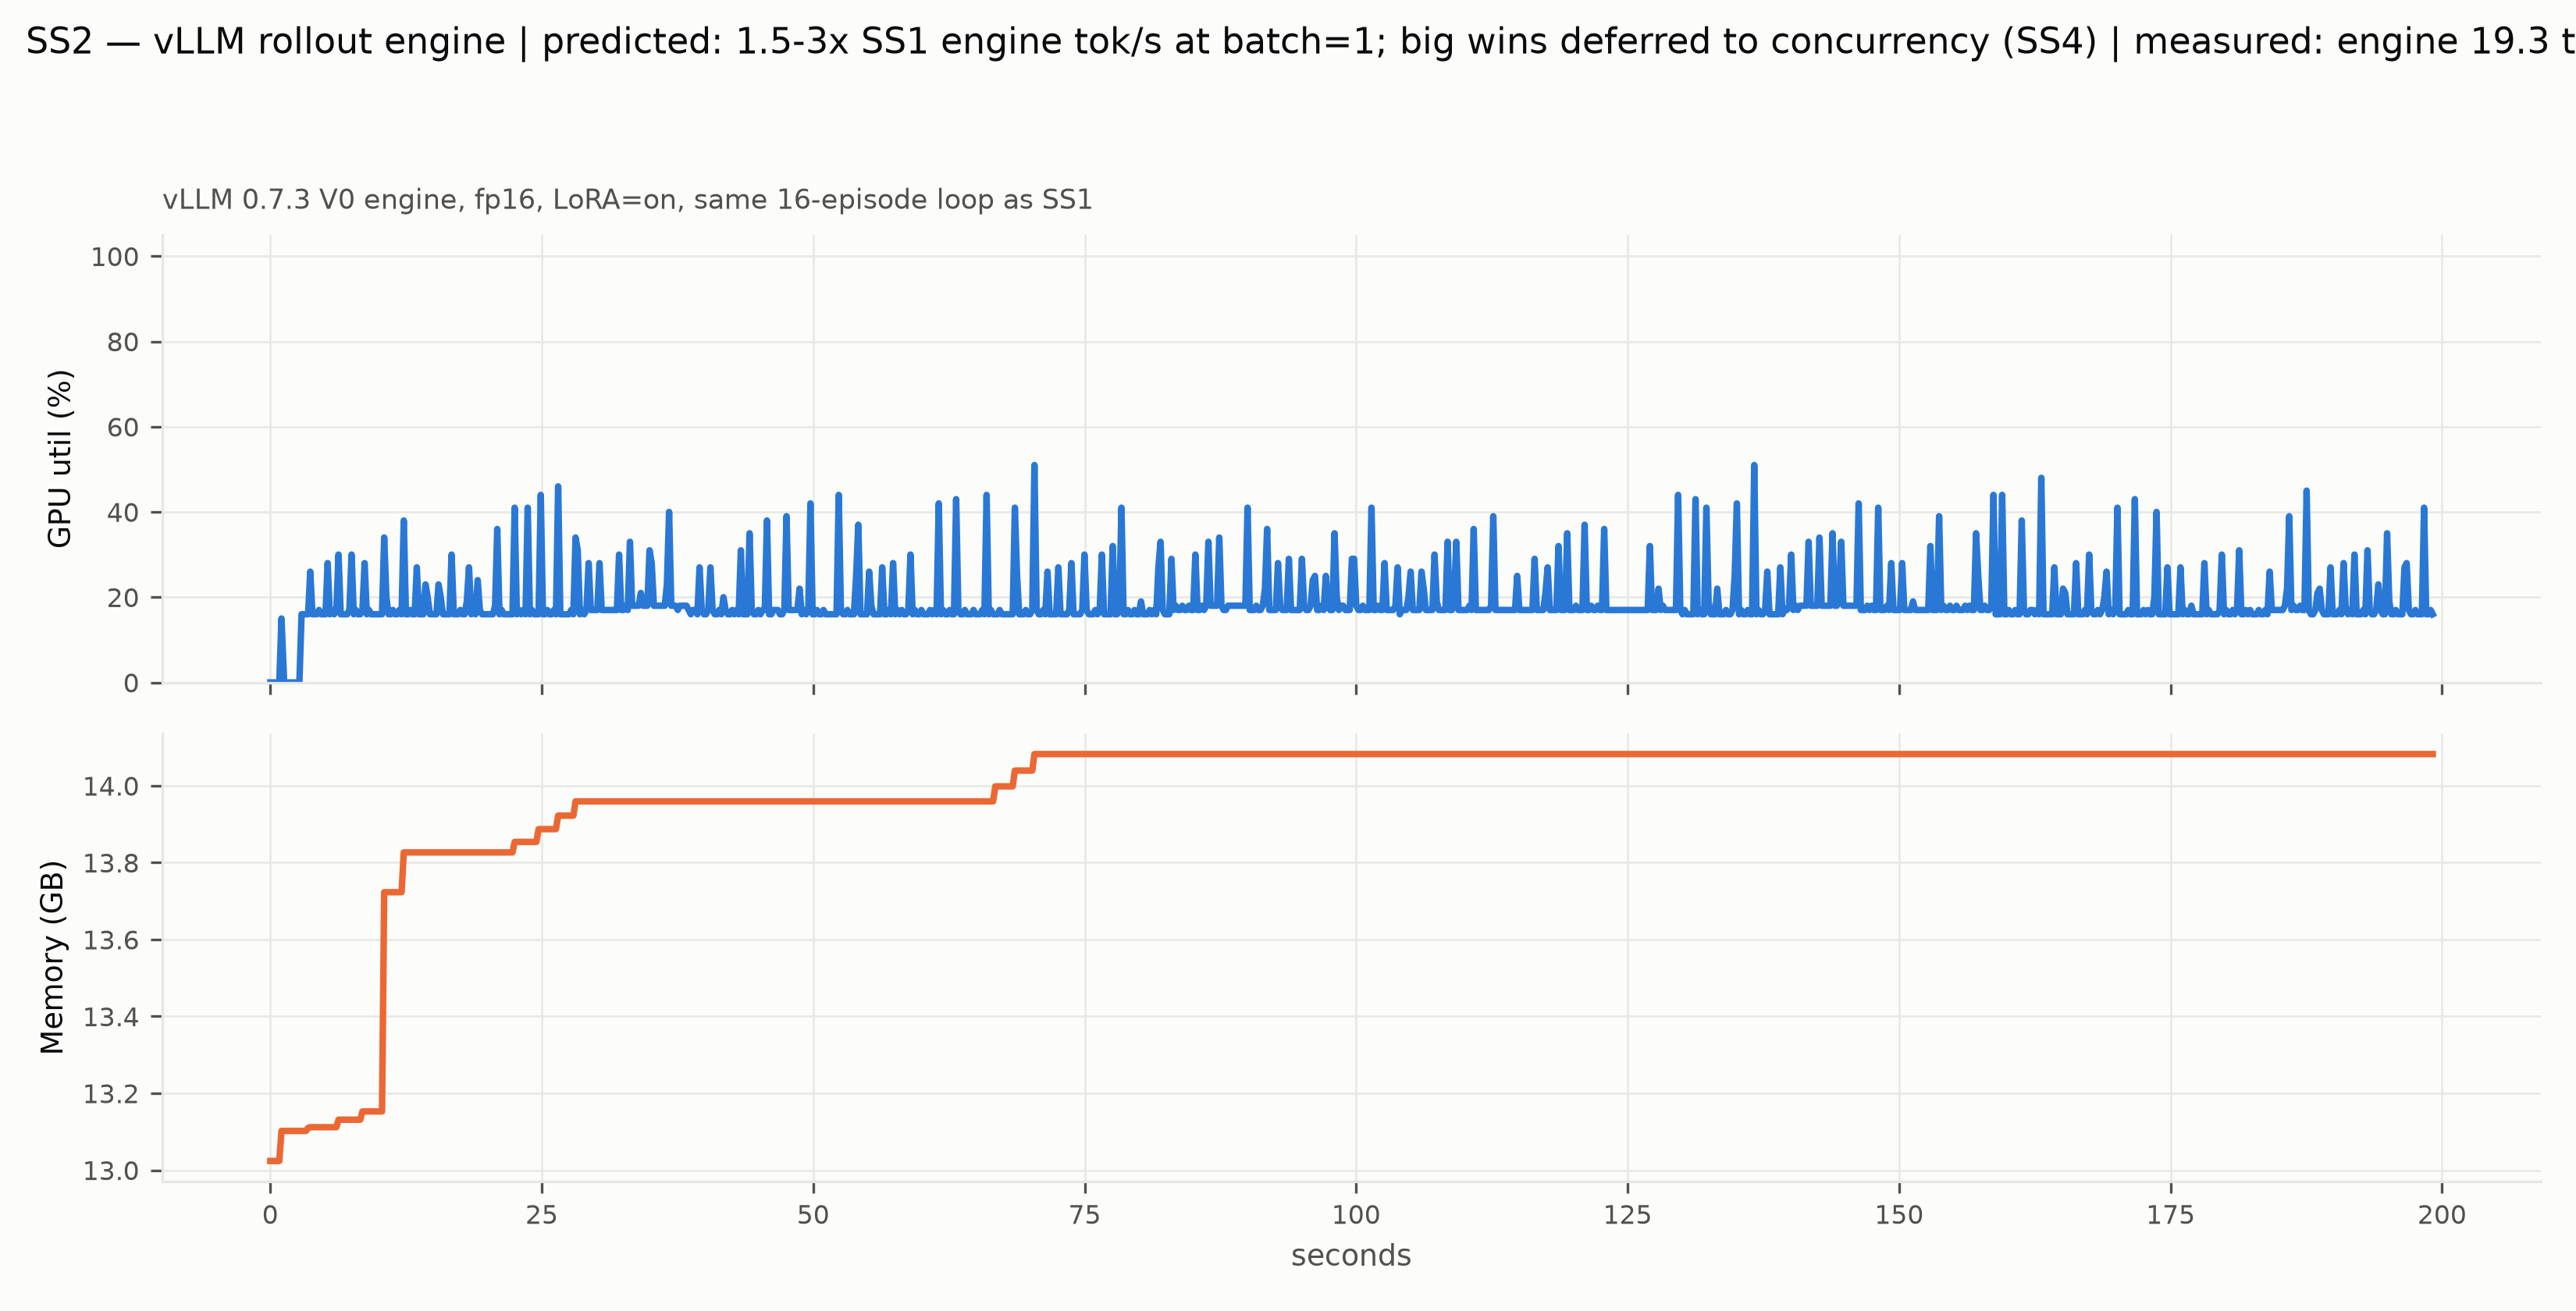

The table this chart was drawn from, first rows:
t_s, gpu_util_pct, mem_gb
0.01076, 0.0, 13.02
0.6325, 0.0, 13.02
0.8328, 0.0, 13.02
1.033, 15.0, 13.1
1.282, 0.0, 13.1
1.482, 0.0, 13.1
1.682, 0.0, 13.1
1.882, 0.0, 13.1
2.083, 0.0, 13.1
2.283, 0.0, 13.1
2.483, 0.0, 13.1
2.683, 0.0, 13.1
2.884, 16.0, 13.1
3.084, 16.0, 13.1
3.284, 16.0, 13.1
3.484, 16.0, 13.11
3.684, 26.0, 13.11
3.885, 16.0, 13.11
4.085, 16.0, 13.11
4.285, 16.0, 13.11
4.486, 17.0, 13.11
4.686, 16.0, 13.11
4.886, 16.0, 13.11
5.086, 16.0, 13.11
5.286, 28.0, 13.11
5.487, 16.0, 13.11
5.687, 17.0, 13.11
5.887, 16.0, 13.11
6.088, 17.0, 13.11
6.288, 30.0, 13.13
6.488, 16.0, 13.13
6.688, 16.0, 13.13
6.888, 16.0, 13.13
7.089, 16.0, 13.13
7.289, 17.0, 13.13
7.489, 30.0, 13.13
7.689, 16.0, 13.13
7.89, 17.0, 13.13
8.09, 16.0, 13.13
8.29, 16.0, 13.13
8.49, 17.0, 13.15
8.691, 28.0, 13.15
8.891, 16.0, 13.15
9.091, 17.0, 13.15
9.291, 16.0, 13.15
9.492, 16.0, 13.15
9.692, 16.0, 13.15
9.892, 16.0, 13.15
10.09, 16.0, 13.15
10.29, 16.0, 13.15
10.49, 34.0, 13.72
10.69, 20.0, 13.72
10.89, 16.0, 13.72
11.09, 16.0, 13.72
11.29, 17.0, 13.72
11.49, 16.0, 13.72
11.69, 16.0, 13.72
11.89, 17.0, 13.72
12.09, 16.0, 13.72
12.3, 38.0, 13.83
... 933 more rows
